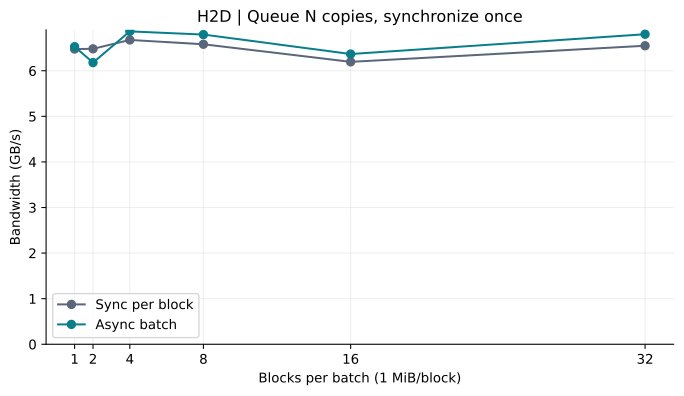

The file beside this chart, header and first rows:
mode, block_count, block_bytes, total_bytes, total_us, bandwidth_gbps, samples
sync_per_block, 1, 1048576, 1048576, 161.9, 6.476, 9
async_batch, 1, 1048576, 1048576, 160.6, 6.528, 9
sync_per_block, 2, 1048576, 2097152, 323.6, 6.481, 9
async_batch, 2, 1048576, 2097152, 339.4, 6.179, 9
sync_per_block, 4, 1048576, 4194304, 628.3, 6.676, 9
async_batch, 4, 1048576, 4194304, 611.1, 6.864, 9
sync_per_block, 8, 1048576, 8388608, 1275, 6.581, 9
async_batch, 8, 1048576, 8388608, 1235, 6.794, 9
sync_per_block, 16, 1048576, 16777216, 2708, 6.195, 9
async_batch, 16, 1048576, 16777216, 2635, 6.367, 9
sync_per_block, 32, 1048576, 33554432, 5124, 6.548, 9
async_batch, 32, 1048576, 33554432, 4934, 6.801, 9
